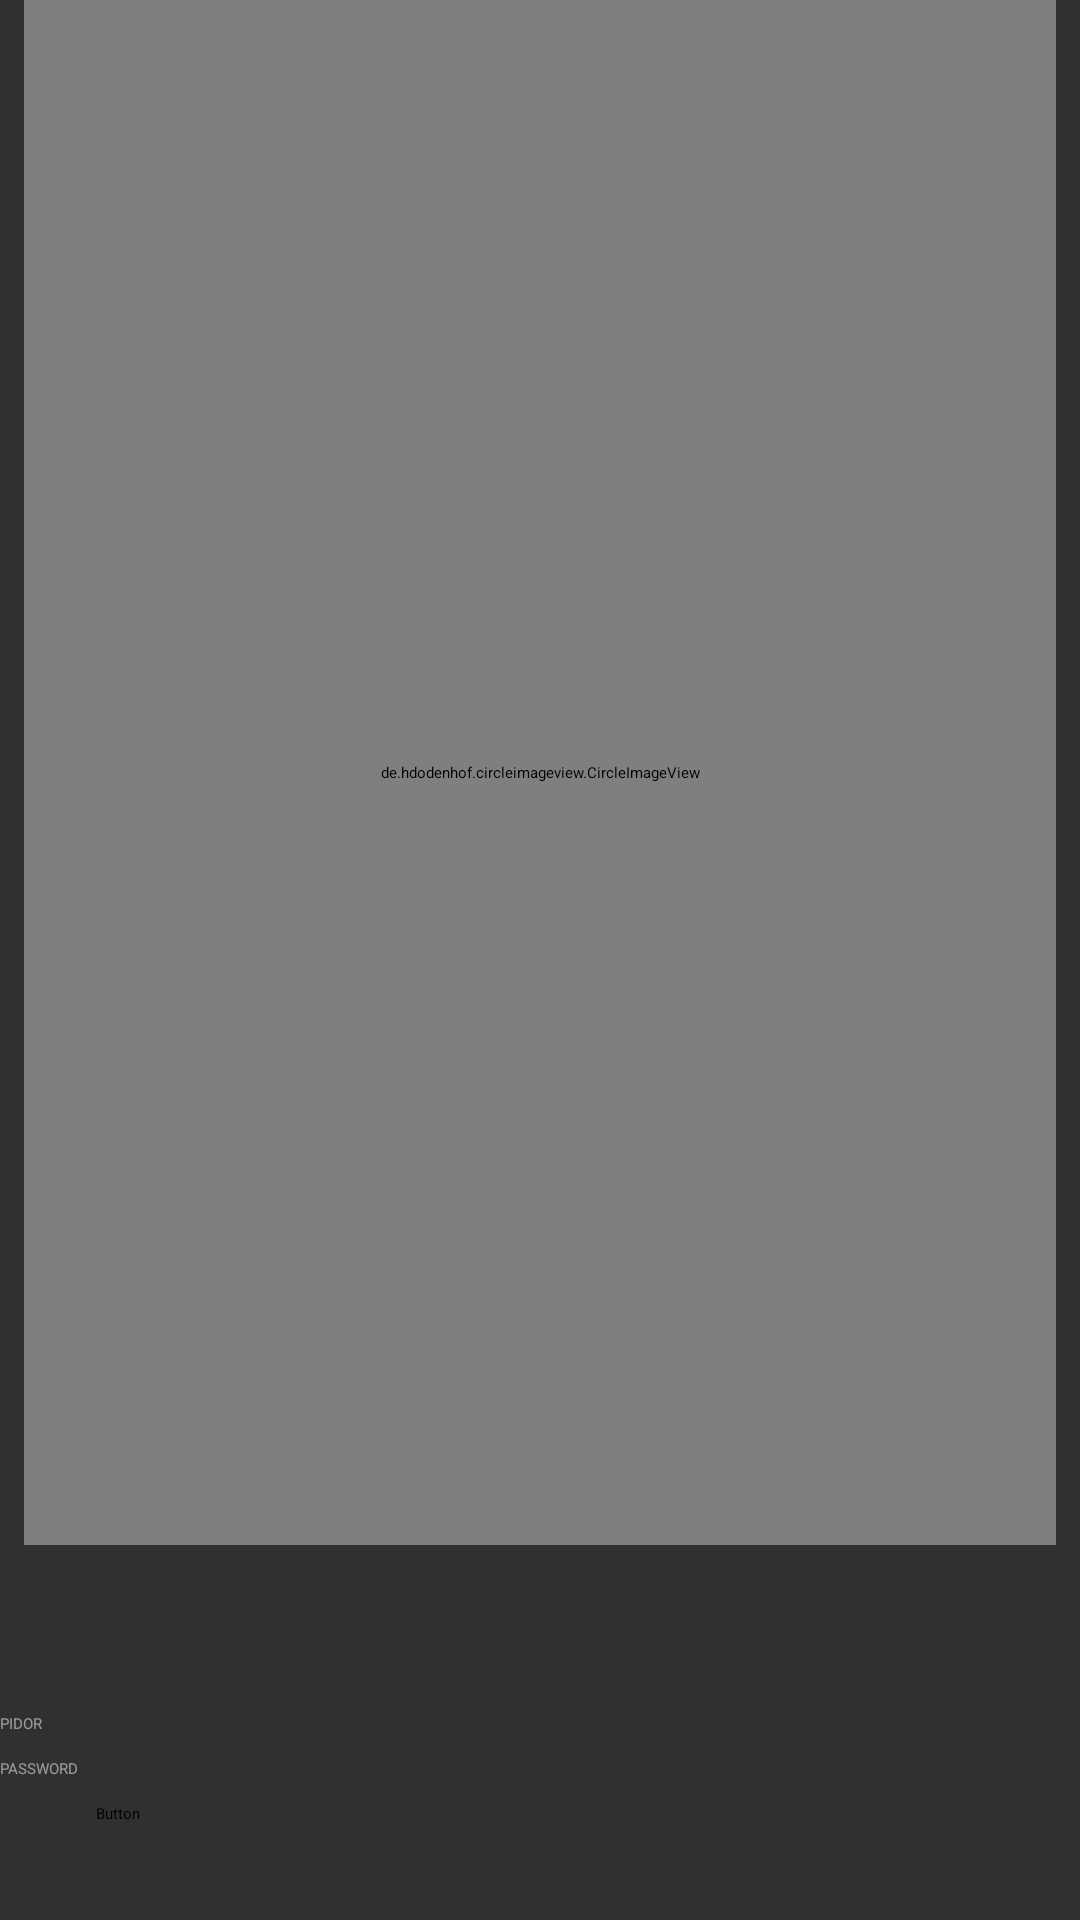

Layout XML and referenced resources for this Android screen:
<!-- AndroidManifest.xml: application theme ThemeOverlay.AppCompat.Dark -->
<!-- res/layout/fragment_login.xml -->
<?xml version="1.0" encoding="utf-8"?>
<android.support.constraint.ConstraintLayout xmlns:android="http://schemas.android.com/apk/res/android"
    xmlns:app="http://schemas.android.com/apk/res-auto"
    xmlns:tools="http://schemas.android.com/tools"
    android:layout_width="match_parent"
    android:layout_height="match_parent"
    tools:context=".Presentation.LoginPresentation.LoginFragment">

    <de.hdodenhof.circleimageview.CircleImageView
        android:id="@+id/profile_user_photo"
        android:layout_width="@dimen/login_screen_image_size"
        android:layout_height="@dimen/login_screen_image_size"
        android:layout_marginBottom="56dp"
        android:layout_marginEnd="8dp"
        android:layout_marginStart="8dp"
        android:src="@drawable/main_ic"
        app:background="@color/colorPrimary"
        app:layout_constraintBottom_toTopOf="@+id/login_screen_login"
        app:layout_constraintEnd_toEndOf="parent"
        app:layout_constraintStart_toStartOf="parent"
        app:layout_constraintTop_toTopOf="parent"
        app:layout_constraintVertical_chainStyle="packed" />

    <android.support.v7.widget.AppCompatEditText
        android:id="@+id/login_screen_login"
        android:layout_width="match_parent"
        android:layout_height="wrap_content"
        android:layout_marginEnd="@dimen/margin_padding_size_large"
        android:layout_marginStart="@dimen/margin_padding_size_large"
        android:hint="PIDOR"

        app:layout_constraintBottom_toTopOf="@+id/login_screen_password"
        app:layout_constraintEnd_toEndOf="parent"
        app:layout_constraintHorizontal_bias="0.5"
        app:layout_constraintStart_toStartOf="parent"
        app:layout_constraintTop_toBottomOf="@+id/profile_user_photo" />

    <android.support.v7.widget.AppCompatEditText
        android:id="@+id/login_screen_password"
        android:layout_width="match_parent"
        android:layout_height="wrap_content"
        android:layout_marginBottom="8dp"
        android:layout_marginEnd="@dimen/margin_padding_size_large"
        android:layout_marginStart="@dimen/margin_padding_size_large"
        android:layout_marginTop="8dp"
        android:hint="PASSWORD"
        app:layout_constraintBottom_toTopOf="@+id/button"
        app:layout_constraintEnd_toEndOf="parent"
        app:layout_constraintStart_toStartOf="parent"
        app:layout_constraintTop_toBottomOf="@+id/login_screen_login" />

    <Button
        android:id="@+id/button"
        android:layout_width="match_parent"
        android:layout_height="wrap_content"
        android:layout_marginBottom="32dp"
        android:layout_marginEnd="32dp"
        android:layout_marginStart="32dp"
        android:text="Button"
        app:layout_constraintBottom_toBottomOf="parent"
        app:layout_constraintEnd_toEndOf="parent"
        app:layout_constraintStart_toStartOf="parent" />

</android.support.constraint.ConstraintLayout>
<!-- resources referenced by this layout -->
<resources>

  <!-- not gathered from this repository: default colours our renderer supplied (Android Studio template values) -->
  <color name="colorPrimary">#FF6200EE</color>
</resources>
